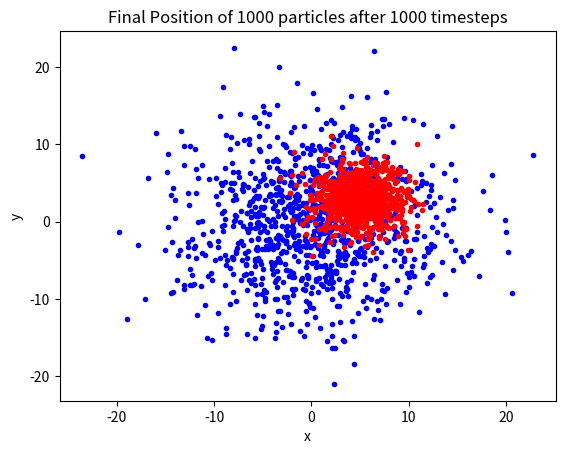
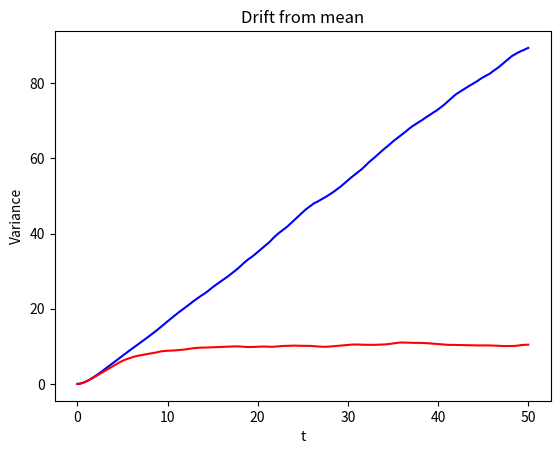

Generate these figures, in order, with matplotlib:
#!/usr/bin/env python3
"""
Agent Based Chemotaxis: Run and tumble where probability of switching to 
tumbling (koff) may be a function of an external gradient.

Produces
 - Figure 1: Position of Np particles after Nt timesteps in case of zero (blue)
   and active (red) chemotaxis, see Figure 11.1(a)
 - Figure 2: Variance as a function of time, illustrating expected effective
   diffusion (blue) and saturated variance due to chemotaxis (red), see 
   Figure 11.1(b)
"""

# =============================================================================
# Packages
# =============================================================================
import numpy as np
import matplotlib.pyplot as plt
import matplotlib.animation as manimation
rng = np.random.default_rng()

# =============================================================================
# External Chemical Concentration
# =============================================================================
def c(x, y):
	Lx = 5
	Ly = 3
	z = -( (x - Lx)**2 + (y - Ly)**2 )
	return z

# =============================================================================
# Statistics
# =============================================================================
def doMSD(x, y):
	"""
	Do the mean-square-distance calculation on each timestep
	"""
	Nt = np.size(x, 0) - 1
	Np = np.size(x, 1)
	msd = np.zeros(Nt+1)
	for kt in range(Nt+1):
		xm = sum(x[kt,:])/Np
		ym = sum(y[kt,:])/Np
		msd[kt] = sum( (x[kt,:] - xm)**2 + (y[kt,:] - ym)**2 )/Np
	return msd

# =============================================================================
# Run and Tumble
# =============================================================================
def xyTrajectory(v, kon, k0, chi, dt, Nt, Np):
	"""
	Pass Np particles through a run and tumble process.  All particles start
	moving (state 1).
	"""
	x = np.zeros( (Nt+1, Np) )
	y = np.zeros( (Nt+1, Np) )
	s = np.ones(Np)
	theta = rng.uniform(0, 2*np.pi, Np)
	for kt in range(Nt):
		# --- Move
		dx = v*np.cos(theta)*s*dt
		dy = v*np.sin(theta)*s*dt
		
		# --- Concentration Gradient
		dc = c(x[kt,:] + dx, y[kt,:] + dy) - c(x[kt,:], y[kt,:])
		koff = k0 - chi * dc/dt
		
		# --- Determine whether particle switches direction
		R = rng.uniform(0, 1, Np)
		pswitch = (s==0)*(kon*dt > R) + (s==1)*(koff*dt > R)
		ds = ((s==0)*(1) + (s==1)*(-1))*pswitch
		dtheta = (s==0)*(pswitch) * rng.uniform(0, 2*np.pi, Np)
		
		# --- Update everything		
		theta = np.mod(theta + dtheta, 2*np.pi)
		s = s + ds
		x[kt+1, :] = x[kt, :] + dx
		y[kt+1, :] = y[kt, :] + dy
		
	return x, y

# =============================================================================
# Main Simulation Function
# =============================================================================
def chemotax_agents():
	# --- Parameters
	Np = 1000
	kon = 10
	k0 = 1
	v = 1
	Tmax, Nt = 50, 1000
	dt = Tmax/Nt
	
	# --- Simulations
	chi = 0
	x, y = xyTrajectory(v, kon, k0, chi, dt, Nt, Np)
	
	chi = 0.1
	xc, yc = xyTrajectory(v, kon, k0, chi, dt, Nt, Np)
	
	# --- Plotting
	fig, ax = plt.subplots()
	ax.plot(x[-1,:], y[-1,:], 'b.')
	ax.plot(xc[-1, :], yc[-1, :], 'r.')
	ax.set(title = f'Final Position of {Np:4d} particles after {Nt:4d} timesteps')
	ax.set(xlabel = 'x', ylabel = 'y')
	
	# --- Statistics
	msd = doMSD(x, y)
	msdc = doMSD(xc, yc)
	
	fig2, ax2 = plt.subplots()
	ax2.plot(np.linspace(0, Tmax, Nt+1), msd, 'b')
	ax2.plot(np.linspace(0, Tmax, Nt+1), msdc, 'r')
	ax2.set(title = f'Drift from mean')
	ax2.set(xlabel = 't', ylabel = 'Variance')
	plt.show()
	


# =============================================================================
# Execute the simulation if the script is run directly
# =============================================================================
if __name__ == "__main__":
    chemotax_agents()
